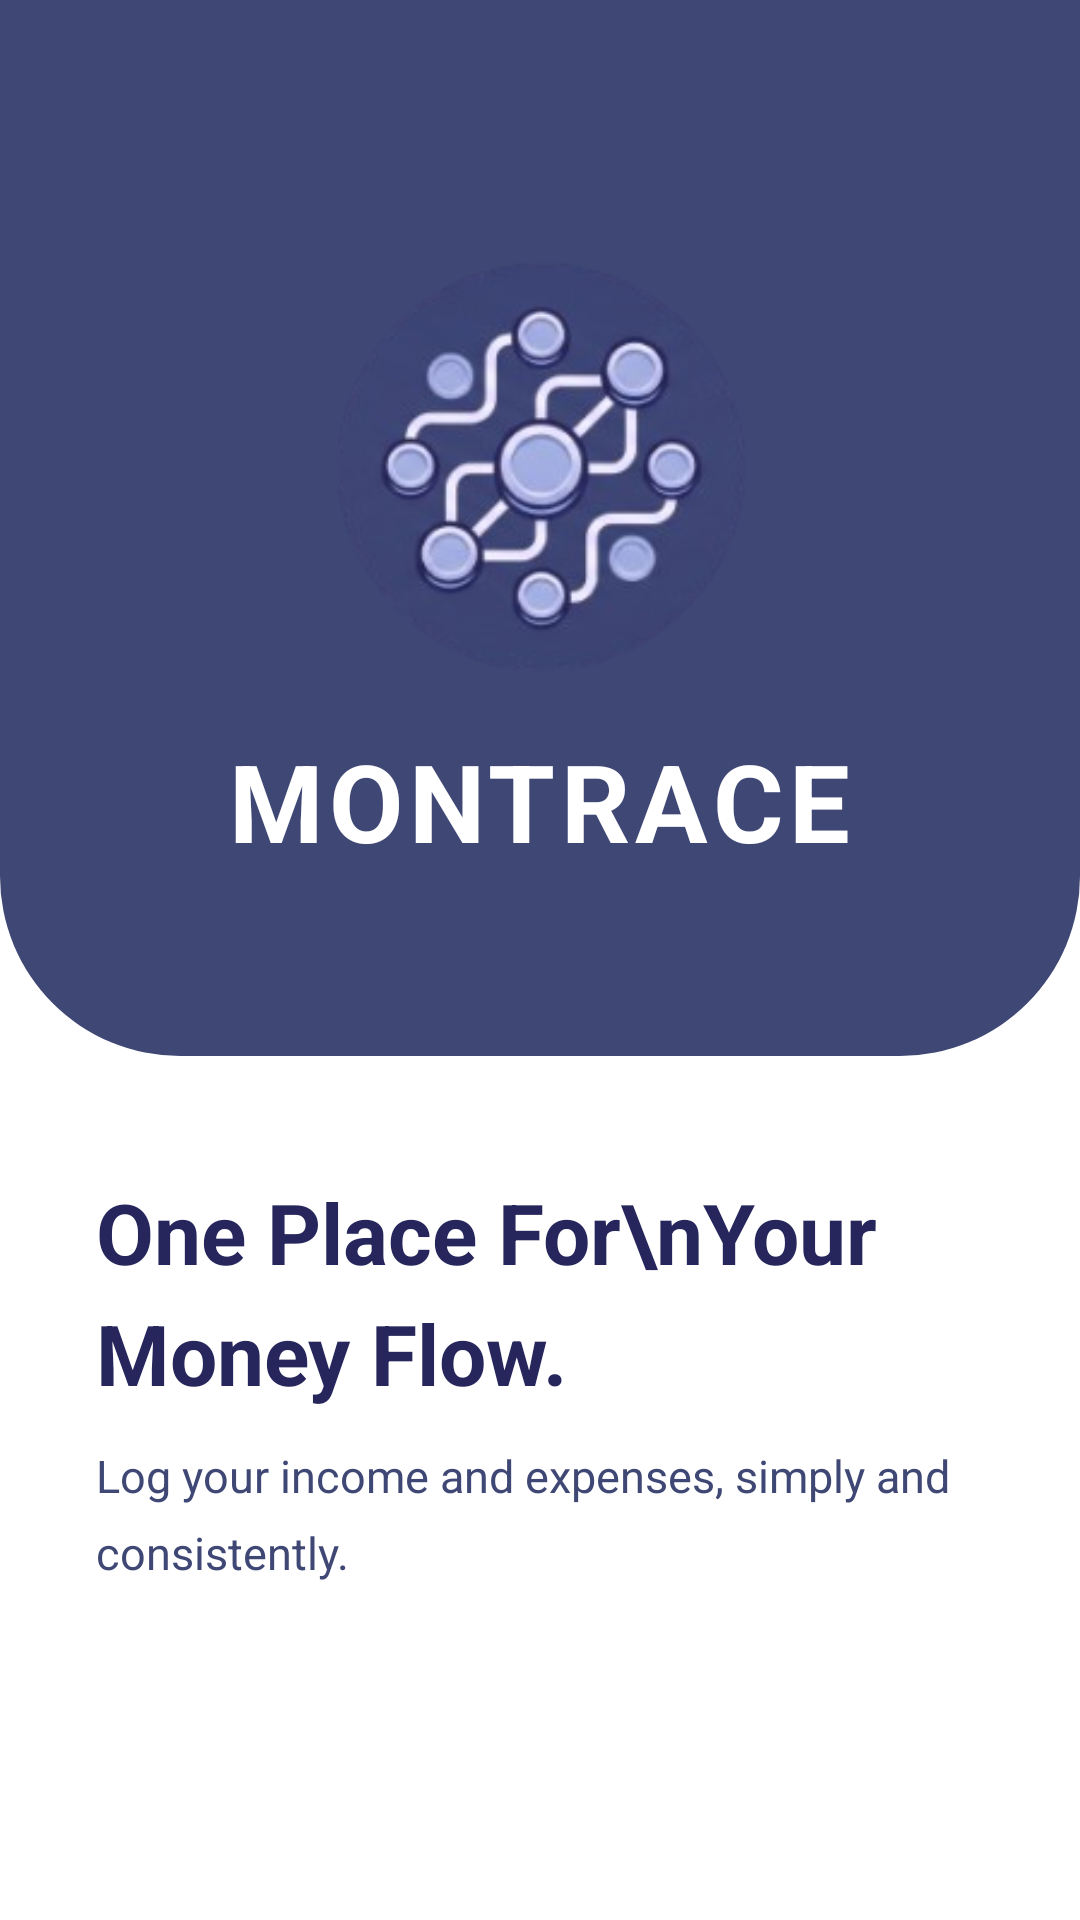

Reconstruct the res/layout file that produces this screen, plus the resources it refers to.
<!-- AndroidManifest.xml: application theme Theme.UTSAD -->
<!-- res/layout/activity_onboarding.xml -->
<?xml version="1.0" encoding="utf-8"?>
<androidx.constraintlayout.widget.ConstraintLayout
    xmlns:android="http://schemas.android.com/apk/res/android"
    xmlns:app="http://schemas.android.com/apk/res-auto"
    android:layout_width="match_parent"
    android:layout_height="match_parent"
    android:background="@color/bg_white">

    
    <LinearLayout
        android:id="@+id/layout_top"
        android:layout_width="match_parent"
        android:layout_height="0dp"
        android:orientation="vertical"
        android:gravity="center"
        android:background="@drawable/bg_onboarding_top"
        android:paddingTop="64dp"
        android:paddingBottom="48dp"
        app:layout_constraintTop_toTopOf="parent"
        app:layout_constraintStart_toStartOf="parent"
        app:layout_constraintEnd_toEndOf="parent"
        app:layout_constraintBottom_toTopOf="@+id/layout_bottom"
        app:layout_constraintHeight_percent="0.55">

        
        <ImageView
            android:id="@+id/iv_onboarding_logo"
            android:layout_width="150dp"
            android:layout_height="150dp"
            android:src="@drawable/logo_notext"
            android:contentDescription="Logo UTSAD" />

        
        <TextView
            android:id="@+id/tv_brand_name"
            android:layout_width="wrap_content"
            android:layout_height="wrap_content"
            android:text="MONTRACE"
            android:textColor="@color/text_white"
            android:textSize="36sp"
            android:textStyle="bold"
            android:letterSpacing="0.05"
            android:layout_marginTop="16dp" />
    </LinearLayout>

    
    <LinearLayout
        android:id="@+id/layout_bottom"
        android:layout_width="match_parent"
        android:layout_height="0dp"
        android:orientation="vertical"
        android:gravity="center_horizontal"
        android:paddingStart="32dp"
        android:paddingEnd="32dp"
        android:paddingTop="40dp"
        android:paddingBottom="40dp"
        android:background="@color/bg_white"
        app:layout_constraintTop_toBottomOf="@+id/layout_top"
        app:layout_constraintBottom_toBottomOf="parent"
        app:layout_constraintStart_toStartOf="parent"
        app:layout_constraintEnd_toEndOf="parent">

        
        <TextView
            android:id="@+id/tv_tagline"
            android:layout_width="match_parent"
            android:layout_height="wrap_content"
            android:text="One Place For\nYour Money Flow."
            android:textColor="@color/text_primary"
            android:textSize="28sp"
            android:textStyle="bold"
            android:lineSpacingMultiplier="1.2" />

        
        <TextView
            android:id="@+id/tv_subtitle"
            android:layout_width="match_parent"
            android:layout_height="wrap_content"
            android:text="Log your income and expenses, simply and consistently."
            android:textColor="@color/text_secondary"
            android:textSize="15sp"
            android:layout_marginTop="12dp"
            android:lineSpacingMultiplier="1.4" />

        <Space
            android:layout_width="match_parent"
            android:layout_height="0dp"
            android:layout_weight="1" />

        
        <Button
            android:id="@+id/btn_next"
            style="@style/Widget.UTSAD.Button.Primary"
            android:layout_width="match_parent"
            android:layout_height="56dp"
            android:text="@string/btn_next" />
    </LinearLayout>

</androidx.constraintlayout.widget.ConstraintLayout>
<!-- resources referenced by this layout -->
<resources>
  <color name="bg_white">#FFFFFF</color>
  <color name="text_primary">@color/sys_navy_900</color>
  <color name="text_secondary">@color/sys_navy_500</color>
  <color name="text_white">#FFFFFF</color>
  <!-- drawable bg_onboarding_top (drawable) -->
  <?xml version="1.0" encoding="utf-8"?>
  <shape xmlns:android="http://schemas.android.com/apk/res/android">
      <solid android:color="@color/navy_primary" />
      <corners
          android:bottomLeftRadius="60dp"
          android:bottomRightRadius="60dp" />
  </shape>
  <!-- drawable logo_notext: png bitmap (drawable, 43268 bytes) -->
  <string name="btn_next">Next</string>
  <style name="Widget.UTSAD.Button.Primary" parent="Widget.MaterialComponents.Button">
          <item name="android:backgroundTint">@color/button_primary</item>
          <item name="android:textColor">@color/text_white</item>
          <item name="android:textSize">16sp</item>
          <item name="android:textAllCaps">false</item>
          <item name="cornerRadius">12dp</item>
          <item name="android:paddingTop">14dp</item>
          <item name="android:paddingBottom">14dp</item>
          <item name="android:fontFamily">sans-serif-medium</item>
      </style>
  <style name="Theme.UTSAD" parent="Theme.MaterialComponents.Light.NoActionBar">
          <item name="colorPrimary">@color/navy_primary</item>
          <item name="colorPrimaryVariant">@color/navy_dark</item>
          <item name="colorOnPrimary">@color/text_white</item>
          <item name="colorSecondary">@color/chart_awards</item>
          <item name="colorOnSecondary">@color/text_white</item>
          <item name="android:colorBackground">@color/bg_cream</item>
          <item name="android:windowBackground">@color/bg_cream</item>
          <item name="android:statusBarColor">@color/navy_dark</item>
          <item name="android:navigationBarColor">#3F4775</item>
          <item name="android:windowLightNavigationBar">false</item>
      </style>
  <color name="sys_navy_900">#26265C</color>
  <color name="sys_navy_500">#3F4775</color>
  <color name="navy_primary">@color/sys_navy_500</color>
  <color name="button_primary">@color/sys_navy_500</color>
  <color name="navy_dark">@color/sys_navy_900</color>
  <color name="chart_awards">#3F4775</color>
  <color name="bg_cream">@color/bg_page</color>
  <color name="bg_page">@color/bg_white</color>
</resources>
